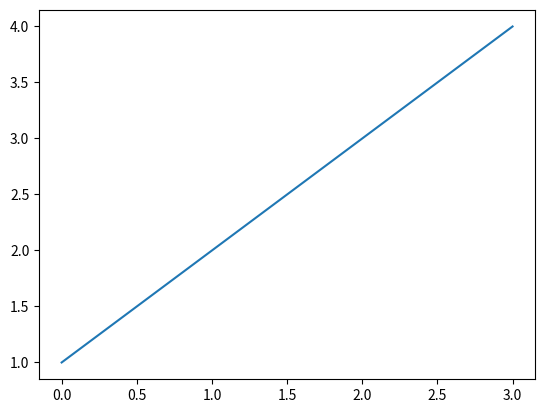

Recreate this plot in Python.
# matplotlib をインラインで使用することを指定する
import matplotlib as mpl
# ライブラリの読み込み
import matplotlib.pyplot as plt


# グラフを描画する
plt.plot([1,2,3,4])
plt.show()